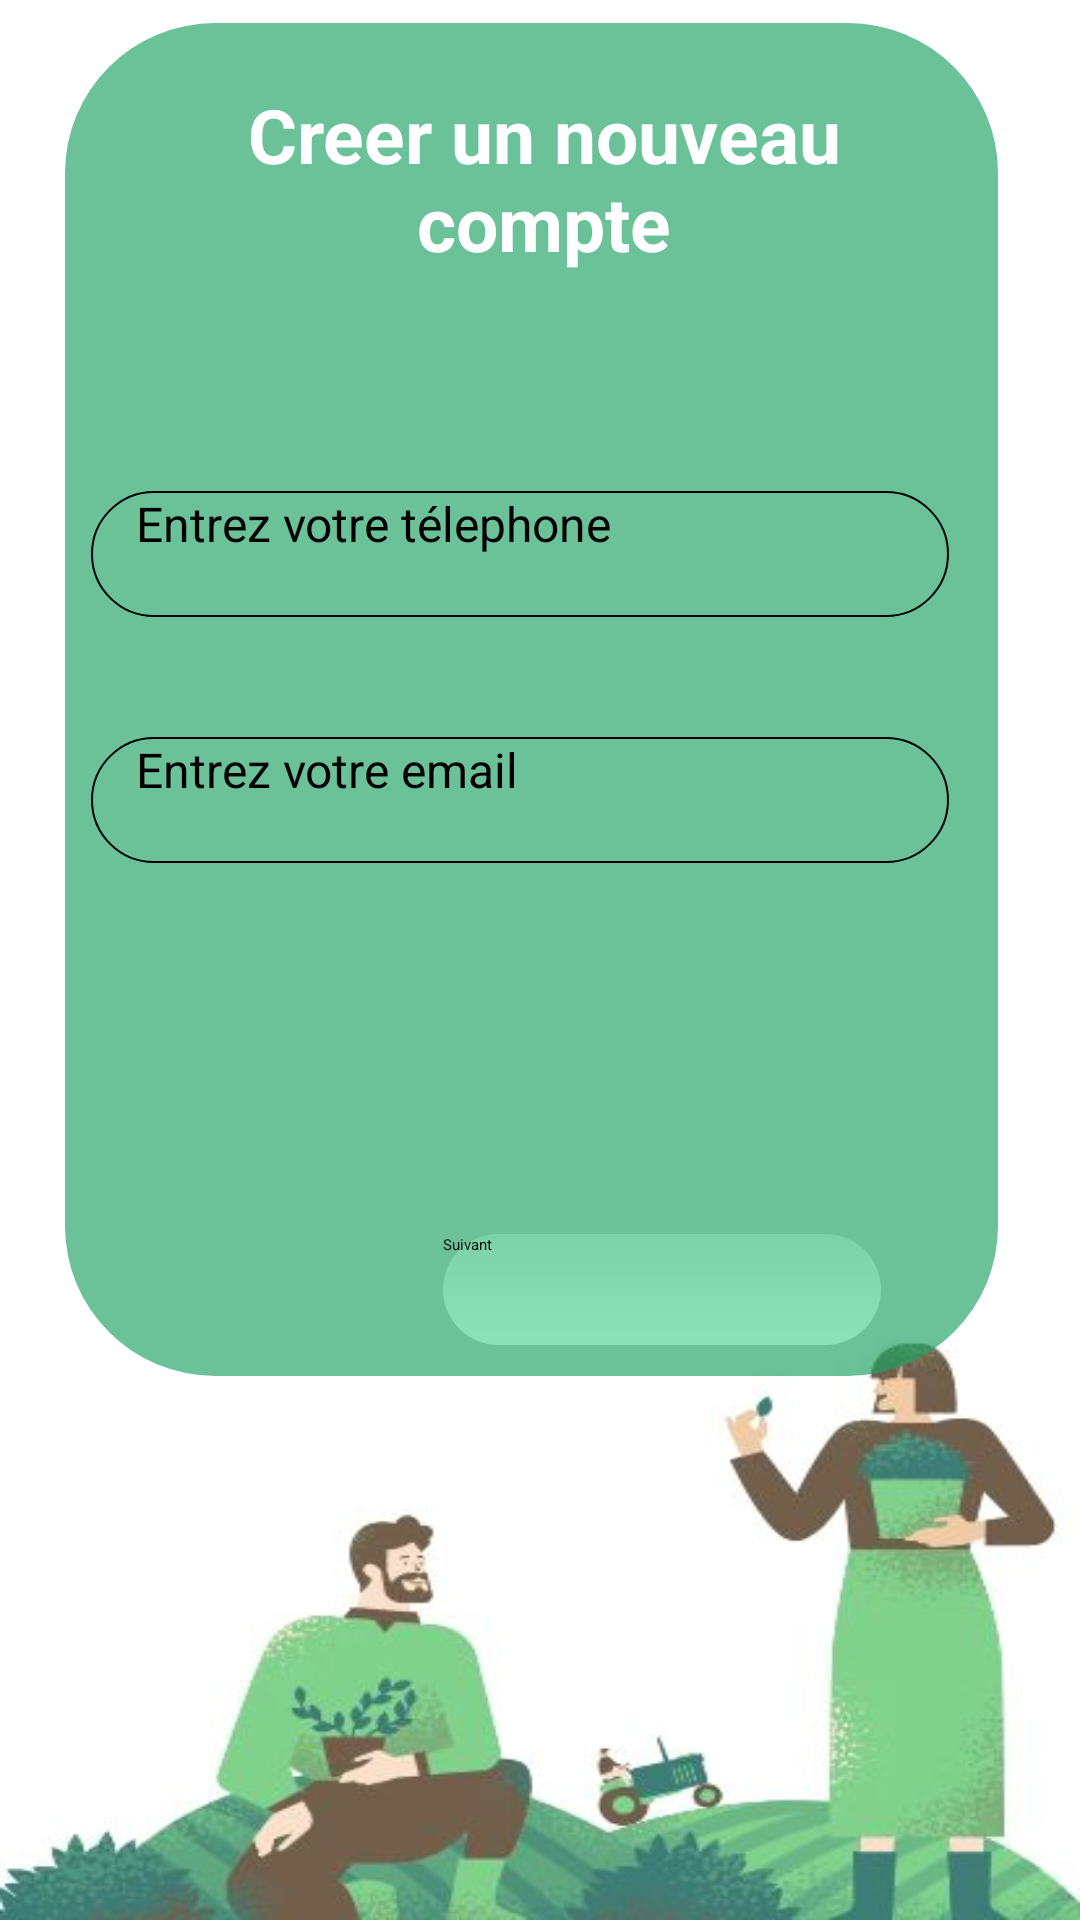

Here is an Android app screen rendered from its layout file. Give the layout XML and the strings, colors and styles it references.
<!-- AndroidManifest.xml: application theme Theme.MyApplication -->
<!-- res/layout/page2.xml -->
<?xml version="1.0" encoding="utf-8"?>
<androidx.constraintlayout.widget.ConstraintLayout xmlns:android="http://schemas.android.com/apk/res/android"
    xmlns:app="http://schemas.android.com/apk/res-auto"
    xmlns:tools="http://schemas.android.com/tools"
    android:orientation="vertical"
    android:layout_width="match_parent"
    android:layout_height="match_parent"
    android:background="@drawable/singuptest">

    <FrameLayout
        android:id="@+id/frameLayout"
        android:layout_width="311dp"
        android:layout_height="451dp"
        android:background="@drawable/slide_background_inverst"
        app:layout_constraintTop_toTopOf="parent"
        app:layout_constraintBottom_toBottomOf="parent"
        app:layout_constraintStart_toStartOf="parent"
        app:layout_constraintEnd_toEndOf="parent"
        app:layout_constraintVertical_bias="0.04"
        app:layout_constraintHorizontal_bias="0.44">

        <androidx.constraintlayout.widget.ConstraintLayout
            android:layout_width="match_parent"
            android:layout_height="match_parent">

            <EditText
                android:id="@+id/text1"
                style="@style/MaterialAlertDialog.Material3.Title.Icon.CenterStacked"
                android:layout_width="236dp"
                android:layout_height="80dp"
                android:layout_marginTop="10dp"
                android:gravity="center"
                android:onClick="button3Clicked"
                android:paddingLeft="12dp"
                android:text="Creer un nouveau compte"
                android:textColor="@color/white"
                android:textSize="25sp"
                android:textStyle="bold"
                app:layout_constraintTop_toTopOf="parent"
                app:layout_constraintStart_toStartOf="parent"
                app:layout_constraintEnd_toEndOf="parent"
                app:layout_constraintHorizontal_bias="0.473" />

            <EditText
                android:id="@+id/editText"
                android:layout_width="286dp"
                android:layout_height="42dp"
                android:layout_marginTop="64dp"
                android:background="@drawable/text_background"
                android:hint="Entrez votre télephone"
                android:paddingLeft="15dp"
                android:textSize="16sp"
                app:layout_constraintTop_toBottomOf="@+id/text1"
                app:layout_constraintStart_toStartOf="@+id/text1"
                app:layout_constraintEnd_toEndOf="@+id/text1"
                app:layout_constraintHorizontal_bias="0.54" />

            <EditText
                android:id="@+id/editText2"
                android:layout_width="286dp"
                android:layout_height="42dp"
                android:layout_marginTop="40dp"
                android:background="@drawable/text_background"
                android:hint="Entrez votre email"
                android:paddingLeft="15dp"
                android:textSize="16sp"
                android:inputType="text"
                app:layout_constraintTop_toBottomOf="@+id/editText"
                app:layout_constraintStart_toStartOf="@+id/editText"
                app:layout_constraintEnd_toEndOf="@+id/editText"
                app:layout_constraintHorizontal_bias="1.0" />

            <Button
                android:id="@+id/button2"
                android:layout_width="150dp"
                android:layout_height="41dp"
                android:layout_marginTop="120dp"
                android:layout_marginEnd="8dp"
                android:layout_marginBottom="5dp"
                android:background="@drawable/button_background"
                android:text="Suivant"
                app:layout_constraintBottom_toBottomOf="parent"
                app:layout_constraintEnd_toEndOf="parent"
                app:layout_constraintHorizontal_bias="0.819"
                app:layout_constraintStart_toStartOf="parent"
                app:layout_constraintTop_toBottomOf="@+id/editText2" />

        </androidx.constraintlayout.widget.ConstraintLayout>
    </FrameLayout>

</androidx.constraintlayout.widget.ConstraintLayout>
<!-- resources referenced by this layout -->
<resources>
  <!-- drawable button_background (drawable) -->
  <selector xmlns:android="http://schemas.android.com/apk/res/android">
      
      <item android:state_pressed="true">
          <layer-list>
              <item>
                  
                  <shape android:shape="rectangle">
                      <solid android:color="#80000000"/> 
                      <corners android:radius="200dp"/>
                      <padding android:left="2dp" android:top="2dp" android:right="2dp" android:bottom="2dp"/>
                  </shape>
              </item>
              <item>
                  
                  <shape android:shape="rectangle">
                      <gradient
                          android:type="linear"
                          android:angle="90"
                          android:startColor="#7E8CE2B9"
                          android:endColor="#F88CE2B9" />
                      <corners android:radius="200dp"/>
                  </shape>
              </item>
          </layer-list>
      </item>
  
      
      <item>
          <layer-list>
              <item>
                  
                  <shape android:shape="rectangle">
                      <solid android:color="#00FFFFFF"/> 
                      <corners android:radius="250dp"/>
                      <padding android:left="2dp" android:top="2dp" android:right="2dp" android:bottom="2dp"/>
                  </shape>
              </item>
              <item>
                  
                  <shape android:shape="rectangle">
                      <gradient
                          android:type="linear"
                          android:angle="90"
                          android:startColor="#F88CE2B9"
                          android:endColor="#7E8CE2B9" />
                      <corners android:radius="250dp"/>
                  </shape>
              </item>
          </layer-list>
      </item>
  </selector>
  <!-- drawable singuptest: jpg bitmap (drawable, 21076 bytes) -->
  <!-- drawable slide_background_inverst (drawable) -->
  <?xml version="1.0" encoding="utf-8"?>
  <selector xmlns:android="http://schemas.android.com/apk/res/android">
  
      <item>
          <layer-list>
              <item>
                  
                  <shape android:shape="rectangle">
                      <solid android:color="#A71EA162"/> 
                      <corners android:radius="50dp"/>
                      <padding android:left="2dp" android:top="2dp" android:right="2dp" android:bottom="2dp"/>
                  </shape>
              </item>
          </layer-list>
      </item>
  </selector>
  <!-- drawable text_background (drawable) -->
  <?xml version="1.0" encoding="utf-8"?>
  <shape xmlns:android="http://schemas.android.com/apk/res/android">
      <solid android:color="@android:color/transparent"/>  
      <stroke android:width="1.8px" android:color="#000000"/> 
      <corners android:radius="120dp"/>  
  </shape>
  <!-- not gathered from this repository: default colours our renderer supplied (Android Studio template values) -->
  <color name="white">#FFFFFFFF</color>
</resources>
